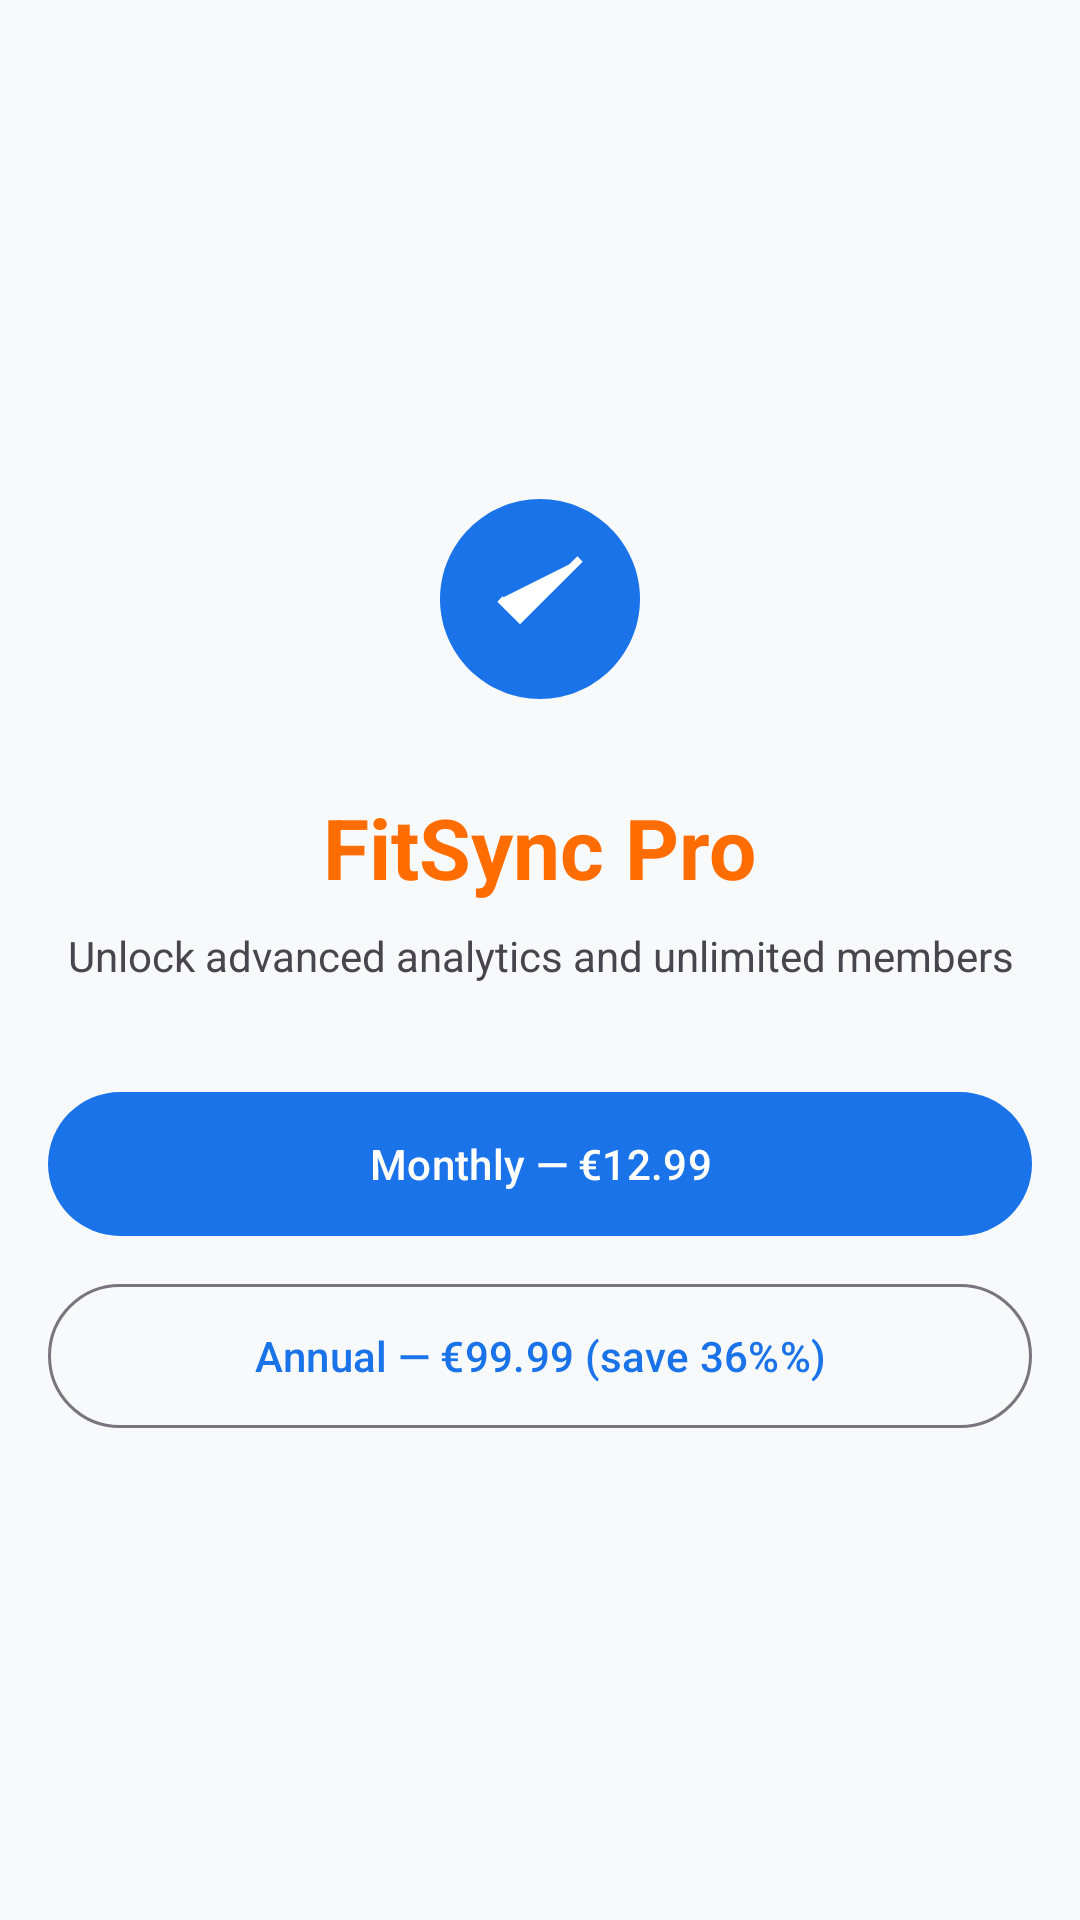

Produce the Android XML layout that renders to this screen, including the resource entries it uses.
<!-- AndroidManifest.xml: application theme Theme.FitSync -->
<!-- res/layout/activity_premium.xml -->
<?xml version="1.0" encoding="utf-8"?>
<LinearLayout xmlns:android="http://schemas.android.com/apk/res/android"
    android:layout_width="match_parent" android:layout_height="match_parent"
    android:orientation="vertical" android:gravity="center"
    android:padding="@dimen/page_margin" android:background="@color/fs_background">
    <ImageView android:layout_width="80dp" android:layout_height="80dp"
        android:src="@drawable/ic_fitsync_logo" android:layout_marginBottom="24dp"/>
    <TextView android:layout_width="wrap_content" android:layout_height="wrap_content"
        android:text="@string/premium_title" android:textSize="28sp"
        android:textColor="@color/fs_badge_pro" android:textStyle="bold"/>
    <TextView android:id="@+id/tvPremiumSubtitle"
        android:layout_width="wrap_content" android:layout_height="wrap_content"
        android:text="@string/premium_subtitle" android:textSize="14sp"
        android:textColor="@color/fs_text_secondary" android:layout_marginTop="8dp"
        android:layout_marginBottom="32dp" android:gravity="center"/>
    <com.google.android.material.button.MaterialButton
        android:id="@+id/btnSubscribeMonthly" android:layout_width="match_parent"
        android:layout_height="56dp" android:text="@string/plan_monthly"
        android:layout_marginBottom="8dp"/>
    <com.google.android.material.button.MaterialButton
        android:id="@+id/btnSubscribeAnnual"
        style="@style/Widget.Material3.Button.OutlinedButton"
        android:layout_width="match_parent" android:layout_height="56dp"
        android:text="@string/plan_annual"/>
    <TextView android:id="@+id/tvPremiumStatus"
        android:layout_width="wrap_content" android:layout_height="wrap_content"
        android:textSize="14sp" android:textColor="@color/fs_success"
        android:layout_marginTop="24dp" android:visibility="gone"
        android:text="✓ You are a Pro member"/>
</LinearLayout>
<!-- resources referenced by this layout -->
<resources>
  <color name="fs_background">#F8F9FA</color>
  <color name="fs_badge_pro">#FF6D00</color>
  <color name="fs_success">#34A853</color>
  <color name="fs_text_secondary">#49454F</color>
  <dimen name="page_margin">16dp</dimen>
  <!-- drawable ic_fitsync_logo (drawable) -->
  <vector xmlns:android="http://schemas.android.com/apk/res/android"
      android:width="48dp" android:height="48dp"
      android:viewportWidth="48" android:viewportHeight="48">
      <path android:fillColor="#1A73E8"
          android:pathData="M24,4 C13,4 4,13 4,24 C4,35 13,44 24,44 C35,44 44,35 44,24 C44,13 35,4 24,4Z"/>
      <path android:fillColor="#FFFFFF" android:strokeColor="#FFFFFF" android:strokeWidth="1.5"
          android:pathData="M16,24 L20,28 L32,16"/>
  </vector>
  <string name="plan_annual">Annual — €99.99 (save 36%%)</string>
  <string name="plan_monthly">Monthly — €12.99</string>
  <string name="premium_subtitle">Unlock advanced analytics and unlimited members</string>
  <string name="premium_title">FitSync Pro</string>
  <style name="Theme.FitSync" parent="Theme.Material3.Light.NoActionBar">
          <item name="colorPrimary">@color/fs_primary</item>
          <item name="colorPrimaryVariant">@color/fs_primary_dark</item>
          <item name="colorOnPrimary">@color/fs_on_primary</item>
          <item name="colorSurface">@color/fs_surface</item>
          <item name="android:colorBackground">@color/fs_background</item>
          <item name="android:windowLightStatusBar">true</item>
          <item name="android:statusBarColor">@color/fs_surface</item>
      </style>
  <color name="fs_primary">#1A73E8</color>
  <color name="fs_primary_dark">#1558B0</color>
  <color name="fs_on_primary">#FFFFFF</color>
  <color name="fs_surface">#FFFFFF</color>
</resources>
